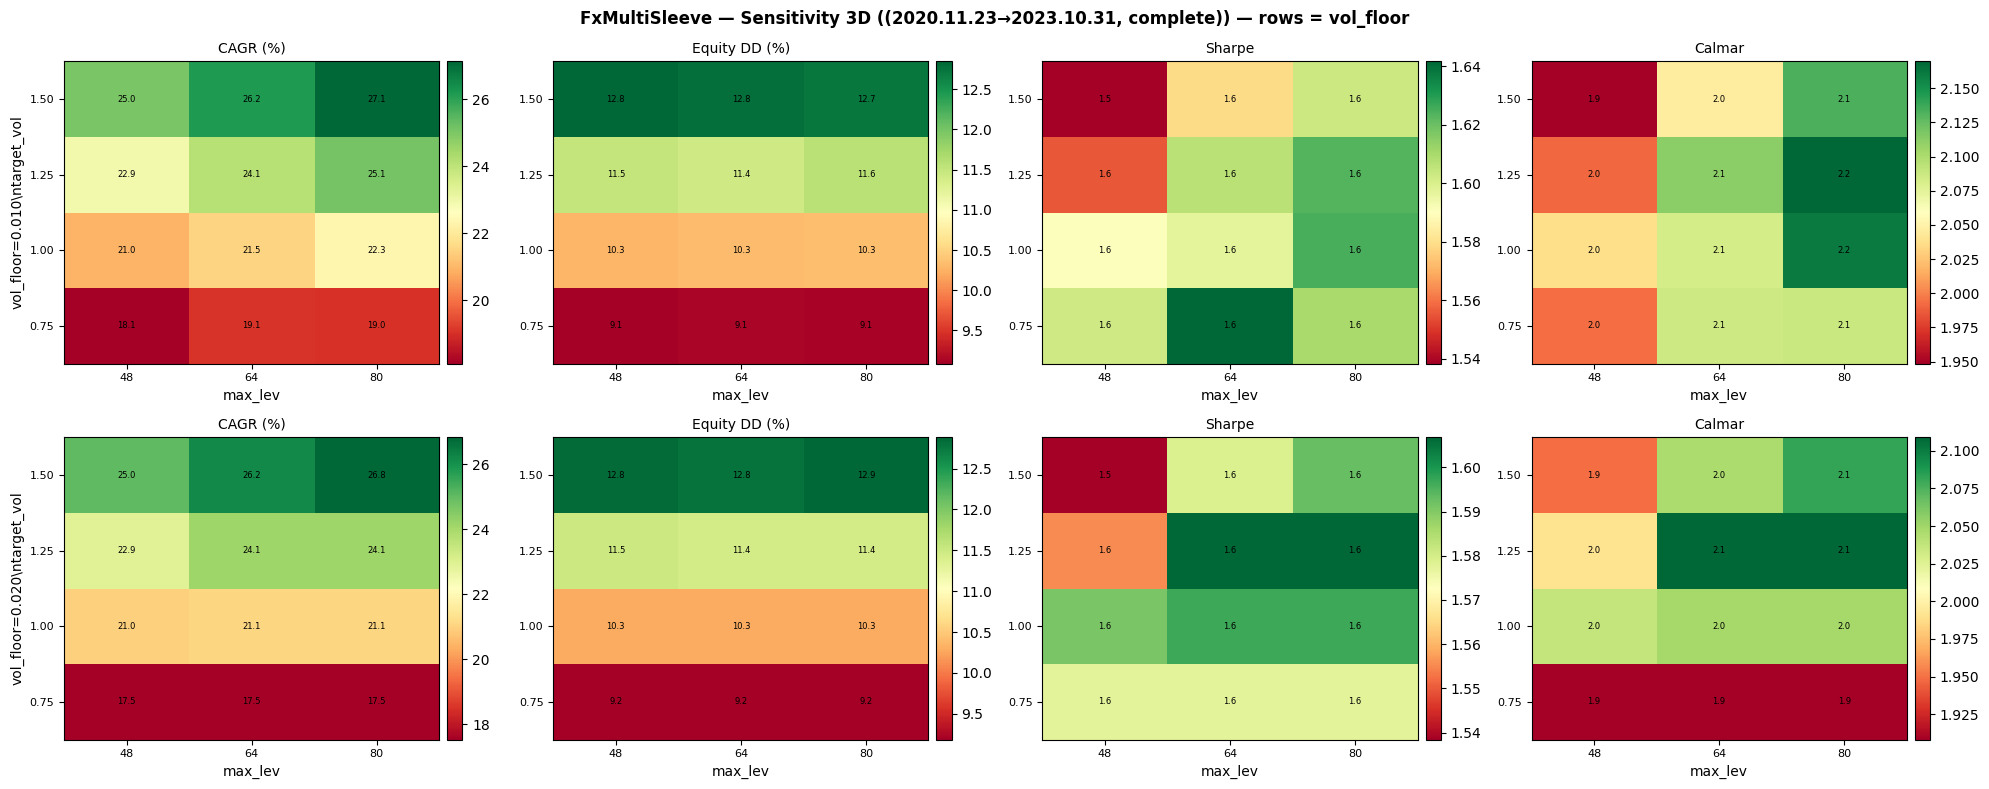

Source data for this figure (header and first rows):
target_vol, max_lev, vol_floor, cagr_pct, equity_dd_pct, sharpe, profit_factor, recovery_factor, trades, net_profit, years
0.75, 48.0, 0.02, 17.52, 9.184, 1.577, 1.571, 4.362, 432, 6063, 2.935
0.75, 48.0, 0.01, 18.11, 9.089, 1.602, 1.587, 4.52, 432, 6301, 2.935
0.75, 64.0, 0.01, 19.07, 9.144, 1.642, 1.611, 4.65, 432, 6692, 2.935
0.75, 64.0, 0.02, 17.52, 9.184, 1.577, 1.571, 4.362, 432, 6063, 2.935
0.75, 80.0, 0.01, 19.04, 9.122, 1.61, 1.61, 4.658, 432, 6680, 2.935
0.75, 80.0, 0.02, 17.52, 9.184, 1.577, 1.571, 4.362, 432, 6063, 2.935
1.0, 48.0, 0.02, 20.96, 10.29, 1.591, 1.573, 4.451, 432, 7479, 2.935
1.0, 48.0, 0.01, 20.96, 10.29, 1.591, 1.573, 4.451, 432, 7479, 2.935
1.0, 64.0, 0.02, 21.06, 10.29, 1.597, 1.577, 4.478, 432, 7525, 2.935
1.0, 64.0, 0.01, 21.51, 10.33, 1.597, 1.582, 4.497, 432, 7715, 2.935
1.0, 80.0, 0.01, 22.34, 10.34, 1.625, 1.601, 4.622, 432, 8073, 2.935
1.0, 80.0, 0.02, 21.06, 10.29, 1.597, 1.577, 4.478, 432, 7525, 2.935
1.25, 48.0, 0.01, 22.9, 11.5, 1.555, 1.55, 4.252, 432, 8317, 2.935
1.25, 48.0, 0.02, 22.9, 11.5, 1.555, 1.55, 4.252, 432, 8317, 2.935
1.25, 64.0, 0.02, 24.12, 11.44, 1.607, 1.576, 4.437, 432, 8857, 2.935
1.25, 64.0, 0.01, 24.12, 11.42, 1.607, 1.576, 4.447, 432, 8856, 2.935
1.25, 80.0, 0.02, 24.12, 11.44, 1.607, 1.576, 4.437, 432, 8857, 2.935
1.25, 80.0, 0.01, 25.1, 11.57, 1.623, 1.589, 4.497, 432, 9296, 2.935
1.5, 48.0, 0.02, 25.03, 12.85, 1.538, 1.537, 4.05, 432, 9264, 2.935
1.5, 48.0, 0.01, 25.03, 12.85, 1.538, 1.537, 4.05, 432, 9264, 2.935
1.5, 64.0, 0.02, 26.16, 12.78, 1.579, 1.557, 4.187, 432, 9777, 2.935
1.5, 64.0, 0.01, 26.16, 12.78, 1.579, 1.557, 4.187, 432, 9777, 2.935
1.5, 80.0, 0.01, 27.12, 12.72, 1.603, 1.573, 4.314, 432, 10226, 2.935
1.5, 80.0, 0.02, 26.82, 12.88, 1.593, 1.566, 4.207, 432, 10085, 2.935
